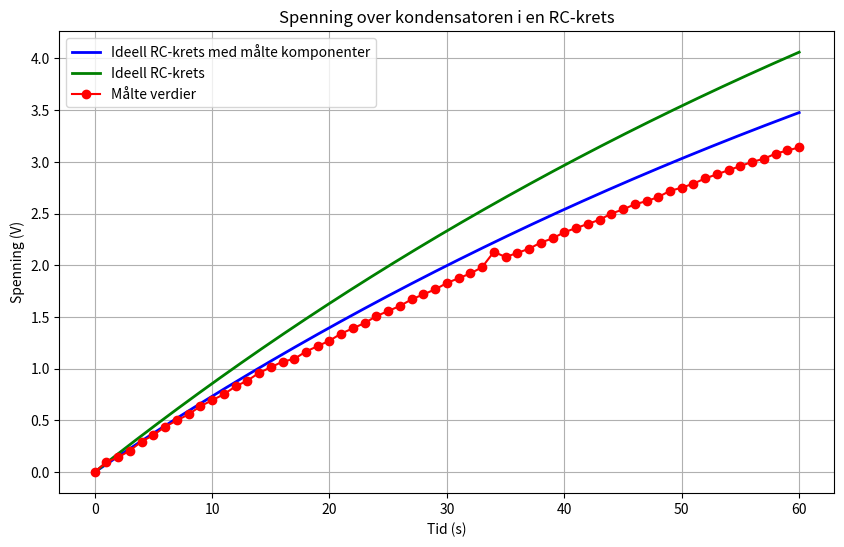

Write the Python code that produced this figure.
import numpy as np
import matplotlib.pyplot as plt

# Konstantverdier
V_inn_maalt = 7.7  # Spenningen fra batteriet (volt)
R_maalt = 0.999*10**6  # Motstanden (ohm)
C = 100e-6  # Kapasiteten til kondensatoren (farad)
tau_maalt = R_maalt * C  # Tidskonstanten ved ideell tilpasning av måling

V_inn = 9  #Spenning fra ønsket batteri (volt)
R = 1*10**6 #Ønsket motstand (ohm)
tau = R * C # Tidskontanten ved ideel modell


# Tidsparametere
t_max = 60 # Maksimal tid (sekunder)
dt = 0.01  # Tidsskritt (sekunder)
t = np.arange(0, t_max + dt, dt)  # Tidsvektor

# Beregning av spenningen over kondensatoren (ideell tilpasning av RC-krets)
V_ideal_maalt = V_inn_maalt * (1 - np.exp(-t / tau_maalt))
# Beregning av spenningen over kondensatoren (ideell tilpasning av RC-krets)
V_ideal = V_inn * (1 - np.exp(-t / tau))

# Måledata
maalte_tider = np.arange(0,61)  # Tid i sekunder
maalte_spenninger = np.array([0, 98.7e-3, 143e-3, 0.209, 0.296, 0.358, 0.439, 0.5, 0.559, 0.637, 0.695, 0.753, 0.829, 0.885, 0.959, 1.014, 1.068, 1.095, 1.166, 1.219, 1.271, 1.340, 1.391, 1.442, 1.509, 1.558, 1.607, 1.671, 1.719, 1.767, 1.829, 1.875, 1.921, 1.982, 2.13, 2.08, 2.12, 2.16, 2.22, 2.26, 2.32, 2.36, 2.40, 2.44, 2.50, 2.54, 2.59, 2.62, 2.66, 2.72, 2.75, 2.79, 2.84, 2.88, 2.92, 2.96, 3.00, 3.03, 3.08, 3.11, 3.14])  # Spenning i volt


# Plotting
plt.figure(figsize=(10, 6))
plt.plot(t, V_ideal_maalt, label="Ideell RC-krets med målte komponenter", color="blue", linewidth=2)
plt.plot(t, V_ideal, label="Ideell RC-krets", color="green", linewidth=2)
plt.plot(maalte_tider, maalte_spenninger, linestyle = '-', color="red", marker = "o", label="Målte verdier", zorder=5)

# Plotinnstillinger
plt.title("Spenning over kondensatoren i en RC-krets")
plt.xlabel("Tid (s)")
plt.ylabel("Spenning (V)")
plt.legend()
plt.grid(True)
plt.show()

diff_ideel_maalt = 0
diff_ideel = 0
for i in range(len(maalte_spenninger)):
    diff_ideel_maalt += abs(maalte_spenninger[i]-V_inn_maalt * (1 - np.exp(-i / tau_maalt)))
    diff_ideel += abs(maalte_spenninger[i]-V_inn * (1 - np.exp(-i / tau)))

diff_ideel_maalt = diff_ideel_maalt/len(maalte_spenninger)
diff_ideel = diff_ideel/len(maalte_spenninger)
print(diff_ideel_maalt)
print(diff_ideel)
